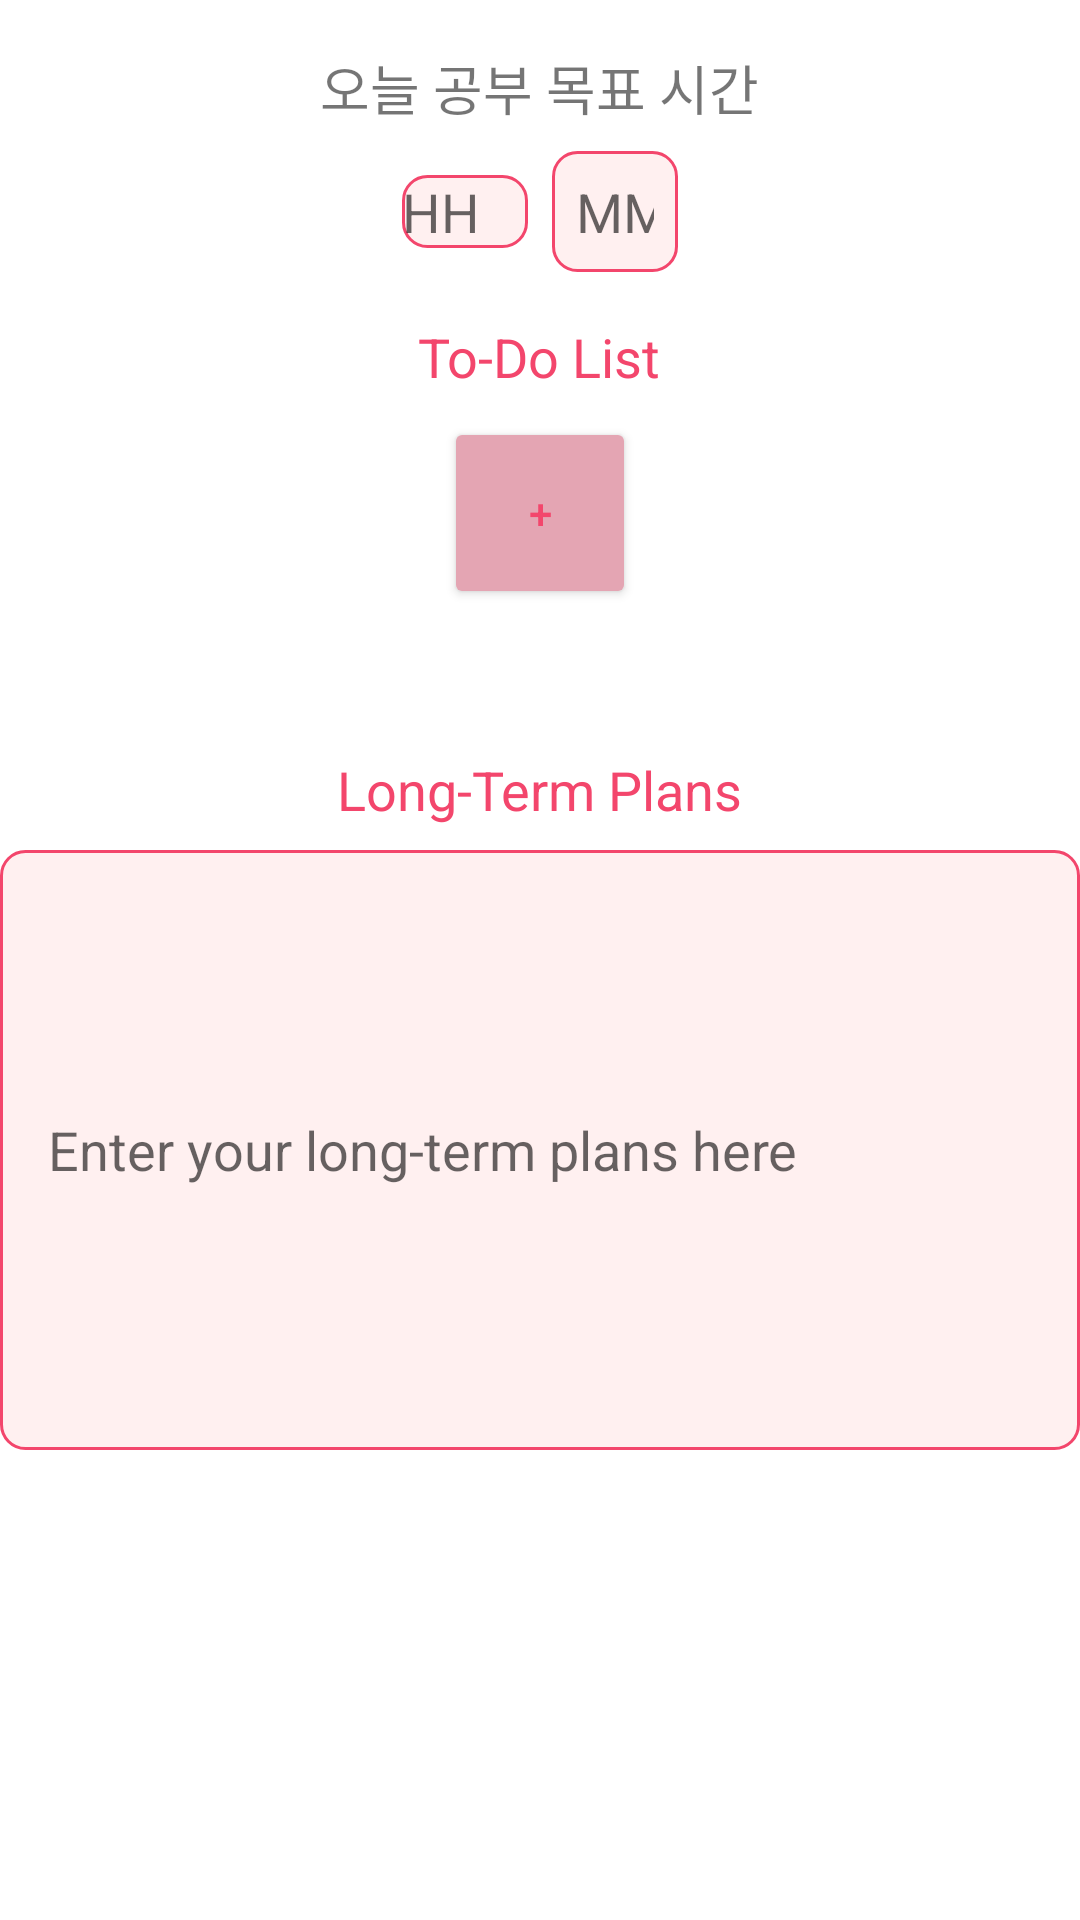

The Android layout XML behind this screen, and the referenced resources:
<!-- AndroidManifest.xml: application theme Theme.StudyApp -->
<!-- res/layout/activity_goal.xml -->
<?xml version="1.0" encoding="utf-8"?>
<LinearLayout xmlns:android="http://schemas.android.com/apk/res/android"
    xmlns:app="http://schemas.android.com/apk/res-auto"
    xmlns:tools="http://schemas.android.com/tools"
    android:layout_width="match_parent"
    android:layout_height="match_parent"
    android:orientation="vertical"
    tools:context=".GoalFragment">

    
    <TextView
        android:id="@+id/tv_goal_time"
        android:layout_width="wrap_content"
        android:layout_height="wrap_content"
        android:layout_gravity="center_horizontal"
        android:layout_marginTop="16dp"
        android:text="오늘 공부 목표 시간"
        android:textSize="18sp" />

    
    <LinearLayout
        android:layout_width="wrap_content"
        android:layout_height="wrap_content"
        android:orientation="horizontal"
        android:layout_gravity="center_horizontal"
        android:layout_marginTop="8dp">

        
        <EditText
            android:id="@+id/et_goal_hours"
            android:layout_width="wrap_content"
            android:layout_height="wrap_content"
            android:background="@drawable/edit_text_background"
            android:hint="HH"
            android:inputType="number"
            android:layout_marginEnd="8dp"
            android:textColor="@color/textColorPrimary"
            android:maxLength="2"
            android:ems="2"/>

        
        <EditText
            android:id="@+id/et_goal_minutes"
            android:layout_width="wrap_content"
            android:layout_height="wrap_content"
            android:hint="MM"
            android:inputType="number"
            android:background="@drawable/edit_text_background"
            android:padding="8dp"
            android:textColor="@color/textColorPrimary"
            android:maxLength="2"
            android:ems="2"/>
    </LinearLayout>

    
    <TextView
        android:layout_width="wrap_content"
        android:layout_height="wrap_content"
        android:text="To-Do List"
        android:textSize="18sp"
        android:textColor="@color/colorPrimary"
        android:layout_marginTop="16dp"
        android:layout_gravity="center_horizontal"/>

    
    <Button
        android:id="@+id/btn_add_todo"
        android:layout_width="64dp"
        android:layout_height="64dp"
        android:layout_gravity="center_horizontal"
        android:layout_marginTop="8dp"
        android:backgroundTint="#E4A5B3"
        android:text="+"
        android:textColor="@color/colorPrimary" />

    
    <LinearLayout
        android:id="@+id/todo_list"
        android:layout_width="match_parent"
        android:layout_height="wrap_content"
        android:orientation="vertical"
        android:padding="16dp"/>

    
    <TextView
        android:layout_width="wrap_content"
        android:layout_height="wrap_content"
        android:text="Long-Term Plans"
        android:textSize="18sp"
        android:textColor="@color/colorPrimary"
        android:layout_marginTop="16dp"
        android:layout_gravity="center_horizontal"/>

    
    <EditText
        android:id="@+id/et_long_term_plans"
        android:layout_width="match_parent"
        android:layout_height="wrap_content"
        android:hint="Enter your long-term plans here"
        android:inputType="textMultiLine"
        android:layout_marginTop="8dp"
        android:padding="16dp"
        android:minHeight="200dp"
        android:background="@drawable/edit_text_background"
        android:textColor="@color/textColorPrimary"/>

</LinearLayout>
<!-- resources referenced by this layout -->
<resources>
  <color name="colorPrimary">#F3466C</color>
  <color name="textColorPrimary">#333333</color>
  <!-- drawable edit_text_background (drawable) -->
  <?xml version="1.0" encoding="utf-8"?>
  <shape xmlns:android="http://schemas.android.com/apk/res/android">
      <solid android:color="@color/inputBackgroundColor" />
      <corners android:radius="8dp" />
      <stroke android:width="1dp" android:color="@color/colorPrimary" />
  </shape>
  <style name="Theme.StudyApp" parent="Theme.MaterialComponents.DayNight.DarkActionBar">
          
          <item name="colorPrimary">@color/purple_500</item>
          <item name="colorPrimaryVariant">@color/purple_700</item>
          <item name="colorOnPrimary">@color/white</item>
          
          <item name="colorSecondary">@color/teal_200</item>
          <item name="colorSecondaryVariant">@color/teal_700</item>
          <item name="colorOnSecondary">@color/black</item>
          
          <item name="android:statusBarColor" tools:targetApi="l">?attr/colorPrimaryVariant</item>
          
          <item name="windowNoTitle">true</item> //상단바 없애기
      </style>
  <color name="inputBackgroundColor">#FFF0F0</color>
  <color name="purple_500">#FF6200EE</color>
  <color name="purple_700">#FF3700B3</color>
  <color name="white">#FFFFFFFF</color>
  <color name="teal_200">#FF03DAC5</color>
  <color name="teal_700">#FF018786</color>
  <color name="black">#FF000000</color>
</resources>
